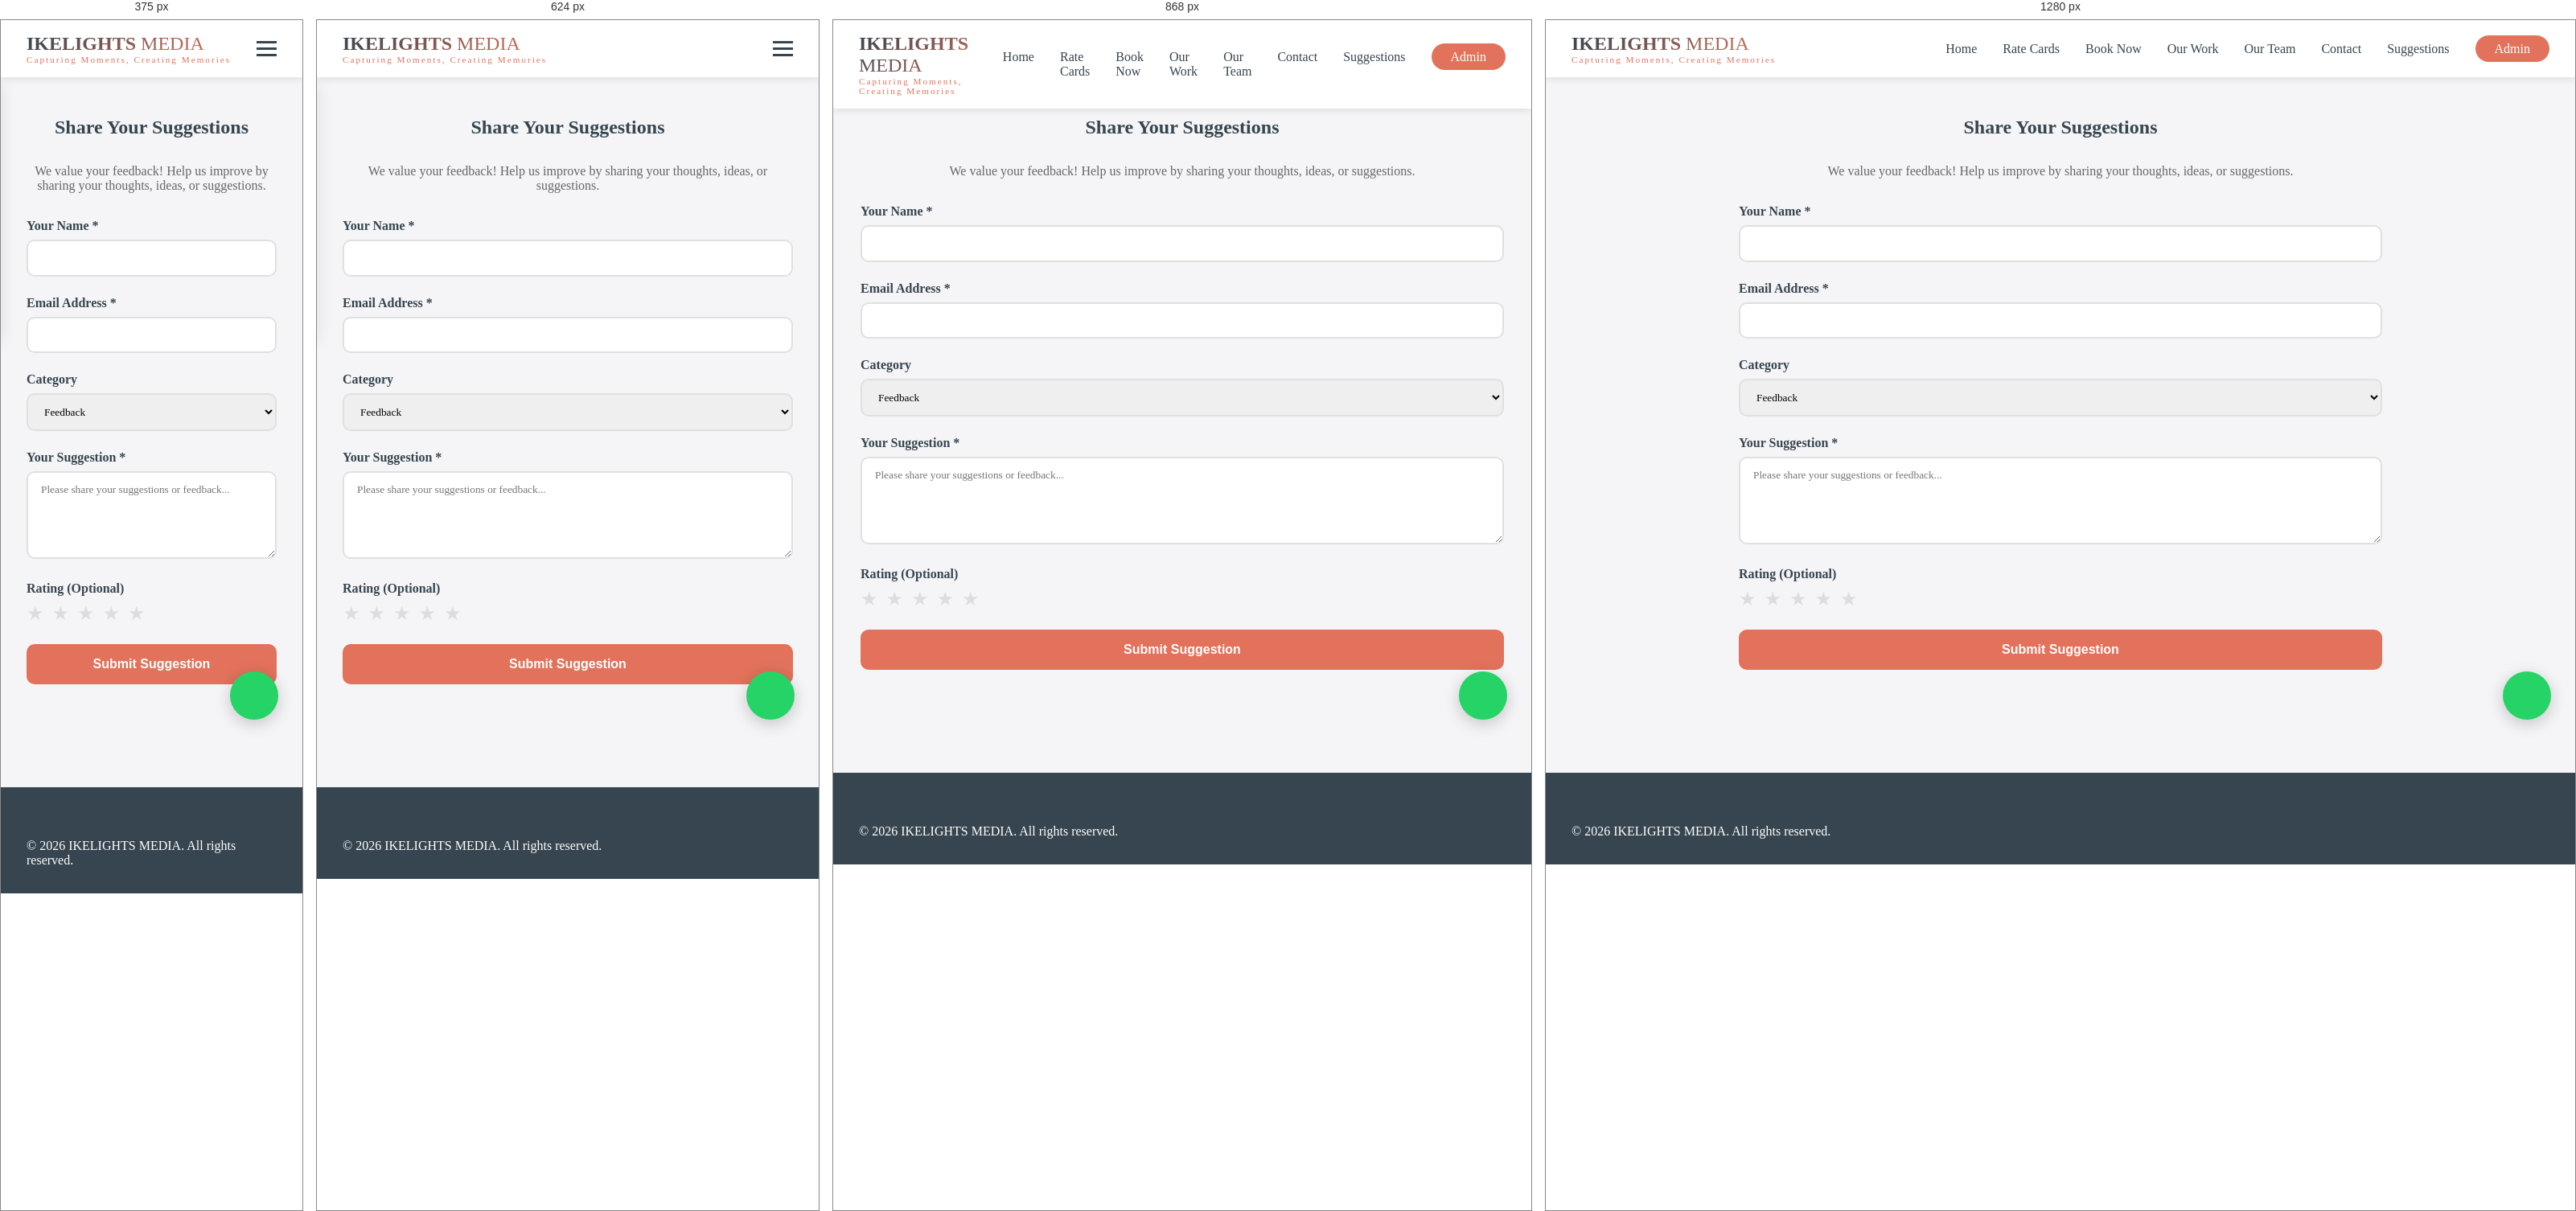
Rendered at 375 px, 624 px, 868 px and 1280 px, left to right.

<!-- file: suggestions.html -->
<!DOCTYPE html>
<html lang="en">
<head>
    <meta charset="UTF-8">
    <meta name="viewport" content="width=device-width, initial-scale=1.0">
    <title>Suggestions - IKELIGHTS MEDIA</title>
    <link href="https://fonts.googleapis.com/css2?family=Rockwell&display=swap" rel="stylesheet">
    <link rel="stylesheet" href="https://cdnjs.cloudflare.com/ajax/libs/font-awesome/6.5.1/css/all.min.css">
    <link rel="stylesheet" href="assets/css/style.css">
</head>
<body>

<nav class="navbar" id="navbar">
    <div class="nav-container">
        <div class="logo">
            <a href="index.html">
                <h1>IKELIGHTS <span>MEDIA</span></h1>
                <p class="tagline">Capturing Moments, Creating Memories</p>
            </a>
        </div>
        <div class="hamburger" id="hamburger">
            <span></span>
            <span></span>
            <span></span>
        </div>
        <ul class="nav-menu" id="navMenu">
            <li><a href="index.html">Home</a></li>
            <li><a href="rates.html">Rate Cards</a></li>
            <li><a href="booking.html">Book Now</a></li>
            <li><a href="gallery.html">Our Work</a></li>
            <li><a href="team.html">Our Team</a></li>  <!-- Add this line -->
            <li><a href="contact.html">Contact</a></li>
            <li><a href="suggestions.html">Suggestions</a></li>
            <li><a href="admin/login.html" class="admin-btn">Admin</a></li>
        </ul>
    </div>
</nav>

<section class="booking-section" style="padding-top: 120px;">
    <div class="booking-container" style="max-width: 800px; margin: 0 auto;">
        <h2 style="text-align: center; margin-bottom: 2rem;">
            <i class="fas fa-comment-dots"></i> Share Your Suggestions
        </h2>
        <p style="text-align: center; margin-bottom: 2rem; color: #666;">
            We value your feedback! Help us improve by sharing your thoughts, ideas, or suggestions.
        </p>
        
        <div id="suggestionMessage" style="display: none;"></div>
        
        <form id="suggestionForm">
            <div class="form-group">
                <label>Your Name *</label>
                <input type="text" id="suggName" required>
            </div>
            <div class="form-group">
                <label>Email Address *</label>
                <input type="email" id="suggEmail" required>
            </div>
            <div class="form-group">
                <label>Category</label>
                <select id="suggCategory">
                    <option value="feedback">Feedback</option>
                    <option value="idea">New Idea</option>
                    <option value="improvement">Improvement</option>
                    <option value="other">Other</option>
                </select>
            </div>
            <div class="form-group">
                <label>Your Suggestion *</label>
                <textarea id="suggText" rows="5" required placeholder="Please share your suggestions or feedback..."></textarea>
            </div>
            <div class="form-group">
                <label>Rating (Optional)</label>
                <div style="display: flex; gap: 10px; font-size: 1.5rem;">
                    <span onclick="setRating(1)" style="cursor: pointer; color: #ddd;" id="star1">★</span>
                    <span onclick="setRating(2)" style="cursor: pointer; color: #ddd;" id="star2">★</span>
                    <span onclick="setRating(3)" style="cursor: pointer; color: #ddd;" id="star3">★</span>
                    <span onclick="setRating(4)" style="cursor: pointer; color: #ddd;" id="star4">★</span>
                    <span onclick="setRating(5)" style="cursor: pointer; color: #ddd;" id="star5">★</span>
                </div>
                <input type="hidden" id="suggRating" value="0">
            </div>
            <button type="submit" class="submit-btn">
                <i class="fas fa-paper-plane"></i> Submit Suggestion
            </button>
        </form>
    </div>
</section>

<footer class="footer">
    <div class="footer-container">
        <p>&copy; 2026 IKELIGHTS MEDIA. All rights reserved.</p>
    </div>
</footer>

<a href="https://wa.me/233546117004" class="whatsapp-float" target="_blank">
    <i class="fab fa-whatsapp"></i>
</a>

<script src="assets/js/main.js"></script>
<script src="assets/js/chatbot.js"></script>

<script>
    let currentRating = 0;
    
    function setRating(rating) {
        currentRating = rating;
        document.getElementById('suggRating').value = rating;
        for (let i = 1; i <= 5; i++) {
            const star = document.getElementById(`star${i}`);
            if (i <= rating) {
                star.style.color = '#ffc107';
            } else {
                star.style.color = '#ddd';
            }
        }
    }
    
    document.getElementById('suggestionForm').addEventListener('submit', function(e) {
        e.preventDefault();
        
        const name = document.getElementById('suggName').value;
        const email = document.getElementById('suggEmail').value;
        const category = document.getElementById('suggCategory').value;
        const suggestion = document.getElementById('suggText').value;
        const rating = document.getElementById('suggRating').value;
        
        // Save to localStorage
        const suggestions = JSON.parse(localStorage.getItem('ikelights_suggestions') || '[]');
        suggestions.push({
            id: Date.now(),
            name, email, category, suggestion, rating,
            status: 'unread',
            date: new Date().toISOString()
        });
        localStorage.setItem('ikelights_suggestions', JSON.stringify(suggestions));
        
        // Send via WhatsApp
        const msg = `*NEW SUGGESTION*%0A%0A*Name:* ${name}%0A*Email:* ${email}%0A*Category:* ${category}%0A*Rating:* ${rating}/5%0A*Suggestion:* ${suggestion}`;
        window.open(`https://wa.me/233546117004?text=${msg}`, '_blank');
        
        const msgDiv = document.getElementById('suggestionMessage');
        msgDiv.innerHTML = '<div style="background: #e8f5e9; padding: 1rem; border-radius: 8px; margin-bottom: 1rem; text-align: center;">✅ Thank you for your suggestion! We appreciate your feedback.</div>';
        msgDiv.style.display = 'block';
        
        document.getElementById('suggestionForm').reset();
        setRating(0);
        
        setTimeout(() => {
            msgDiv.style.display = 'none';
        }, 5000);
    });
</script>
</body>
</html>

/* @media block from assets/css/style.css */
@media (max-width: 968px) {
    .split-layout {
        grid-template-columns: 1fr;
    }
    
    .contact-grid {
        grid-template-columns: 1fr;
    }
    
    .calendar-side {
        position: static;
    }
}

/* @media block from assets/css/style.css */
@media (max-width: 768px) {
    .hamburger {
        display: flex;
    }
    
    .nav-menu {
        position: fixed;
        left: -100%;
        top: 70px;
        flex-direction: column;
        background: white;
        width: 100%;
        text-align: center;
        transition: 0.3s;
        padding: 2rem;
        gap: 1rem;
        box-shadow: 0 10px 20px rgba(0,0,0,0.1);
    }
    
    .nav-menu.active {
        left: 0;
    }
    
    .hamburger.active span:nth-child(1) {
        transform: rotate(45deg) translate(5px, 5px);
    }
    
    .hamburger.active span:nth-child(2) {
        opacity: 0;
    }
    
    .hamburger.active span:nth-child(3) {
        transform: rotate(-45deg) translate(7px, -6px);
    }
    
    .hero-content h1 {
        font-size: 2.8rem;
    }
    
    .hero-content .tagline-text {
        font-size: 1.3rem;
    }
    
    .hero-content .description {
        font-size: 0.95rem;
    }
    
    .paint-stroke {
        width: 70px;
    }
    
    .cards-grid {
        grid-template-columns: 1fr;
    }
    
    .gallery-grid {
        grid-template-columns: 1fr;
    }
    
    .chatbot-window {
        width: calc(100vw - 40px);
        right: -15px;
    }
    
    .section-title {
        font-size: 1.8rem;
    }
    
    .footer-grid {
        grid-template-columns: 1fr;
        text-align: center;
    }
    
    .social-links {
        justify-content: center;
    }
    
    .contact-info li {
        justify-content: center;
    }
}

/* @media block from assets/css/style.css */
@media (max-width: 480px) {
    .hero-content h1 {
        font-size: 1.8rem;
    }
    
    .hero-content .tagline-text {
        font-size: 1rem;
    }
    
    .hero-content .description {
        font-size: 0.85rem;
    }
    
    .section-title {
        font-size: 1.5rem;
    }
    
    .contact-header h1 {
        font-size: 1.8rem;
    }
    
    .info-card {
        flex-direction: column;
        text-align: center;
    }
    
    .calendar-grid {
        gap: 4px;
    }
    
    .calendar-day {
        min-height: 45px;
    }
    
    .calendar-day .day-number {
        font-size: 0.9rem;
    }
}